24-way image classification set "dataset" from GitHub (assiri/Vision-Transformer); label vocabulary: front or left, front or right, hump, left turn, narrows from left, narrows from right, no horron, no parking, no u-turn, overtaking is forbidden, parking, pedestrian crossing, right or left, right turn, rotor, slow, speed limit 100, speed limit 30, speed limit 40, speed limit 50, speed limit 60, speed limit 80, stop, u-turn.

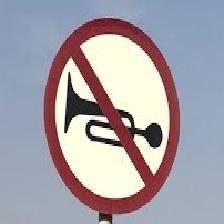
Label: no horron

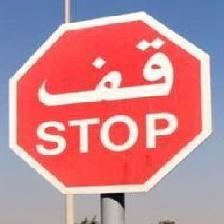
Label: stop

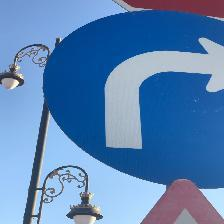
Label: right turn

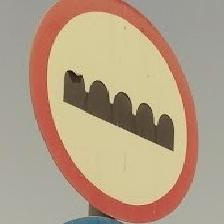
Label: hump

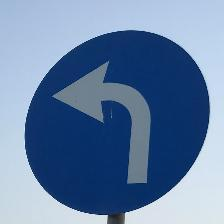
Label: left turn

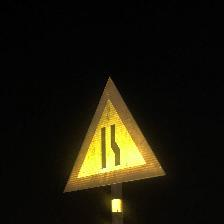
Label: narrows from right
